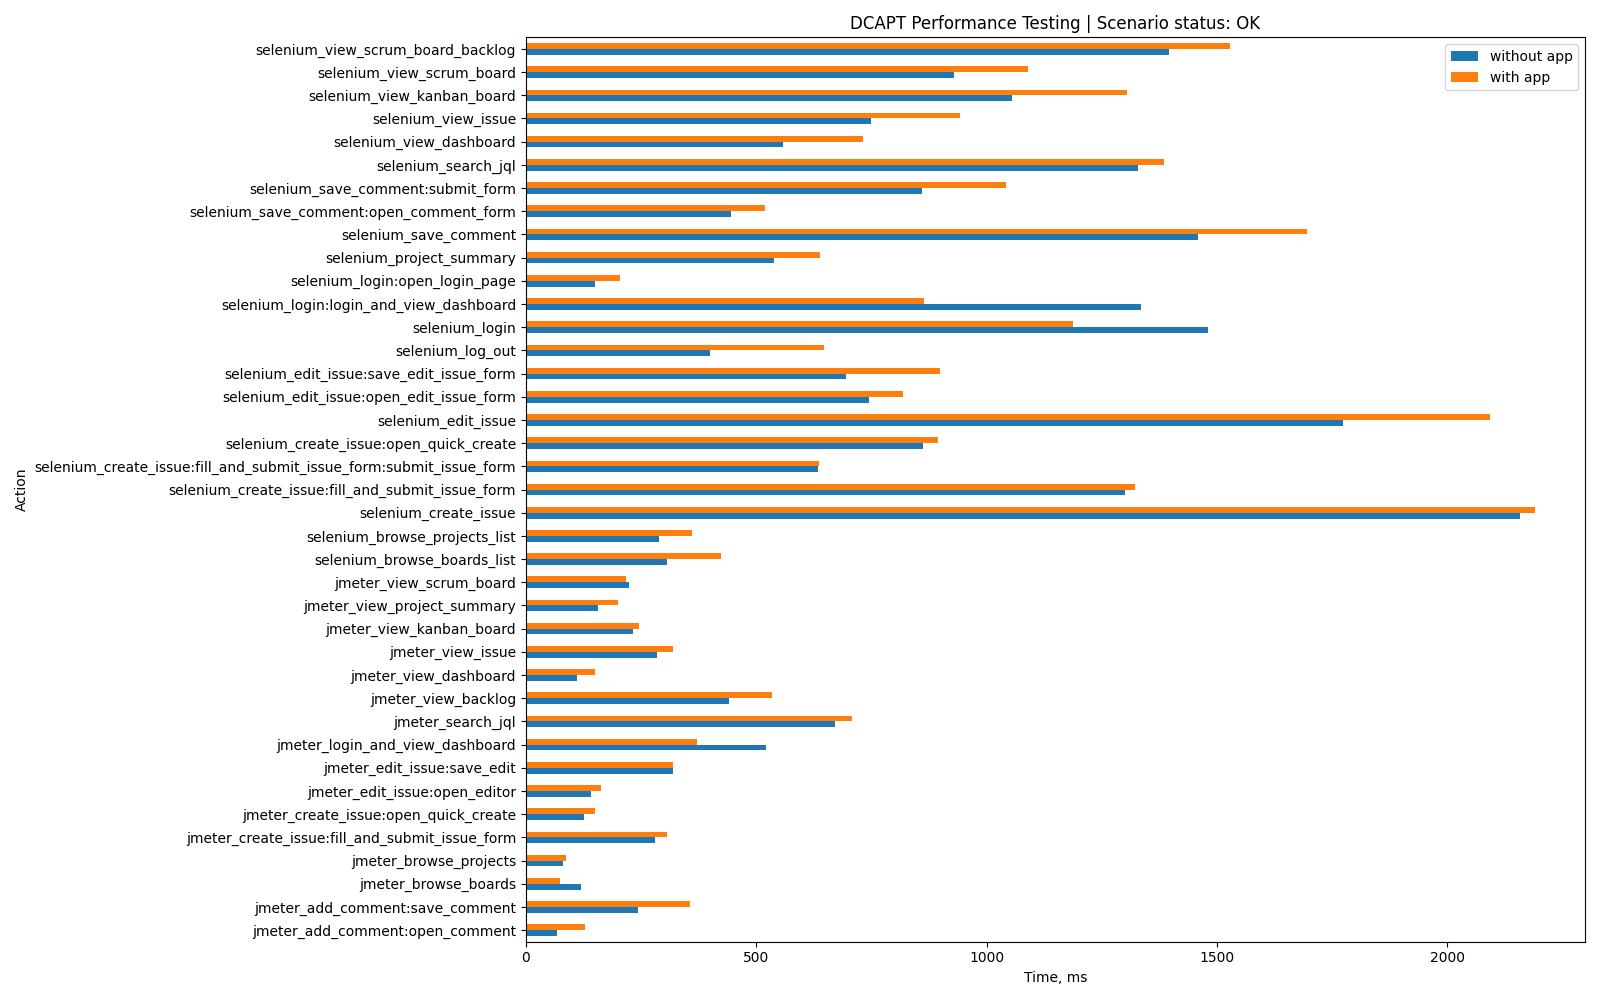

The data file committed next to this chart (first rows):
Action, without app, with app, App-specific
jmeter_login_and_view_dashboard, 522, 372, False
jmeter_view_dashboard, 111, 149, False
jmeter_view_issue, 284, 319, False
jmeter_view_scrum_board, 223, 218, False
jmeter_search_jql, 671, 707, False
jmeter_create_issue:open_quick_create, 126, 150, False
jmeter_view_backlog, 440, 534, False
jmeter_create_issue:fill_and_submit_issu…, 280, 307, False
jmeter_view_kanban_board, 232, 246, False
jmeter_browse_projects, 80, 88, False
jmeter_edit_issue:open_editor, 142, 162, False
jmeter_edit_issue:save_edit, 319, 320, False
jmeter_view_project_summary, 157, 200, False
jmeter_add_comment:open_comment, 68, 128, False
jmeter_add_comment:save_comment, 244, 357, False
jmeter_browse_boards, 119, 73, False
selenium_login:open_login_page, 149, 204, False
selenium_login:login_and_view_dashboard, 1335, 864, False
selenium_login, 1481, 1187, False
selenium_browse_projects_list, 288, 360, False
selenium_browse_boards_list, 306, 424, False
selenium_create_issue:open_quick_create, 861, 894, False
selenium_create_issue:fill_and_submit_is…, 633, 637, False
selenium_create_issue:fill_and_submit_is…, 1300, 1322, False
selenium_create_issue, 2158, 2189, False
selenium_edit_issue:open_edit_issue_form, 745, 818, False
selenium_edit_issue:save_edit_issue_form, 694, 898, False
selenium_edit_issue, 1773, 2092, False
selenium_save_comment:open_comment_form, 446, 518, False
selenium_save_comment:submit_form, 860, 1042, False
selenium_save_comment, 1458, 1696, False
selenium_search_jql, 1328, 1384, False
selenium_view_scrum_board_backlog, 1396, 1528, False
selenium_view_scrum_board, 928, 1090, False
selenium_view_kanban_board, 1055, 1305, False
selenium_view_dashboard, 558, 732, False
selenium_view_issue, 748, 943, False
selenium_project_summary, 538, 639, False
selenium_log_out, 399, 647, False
